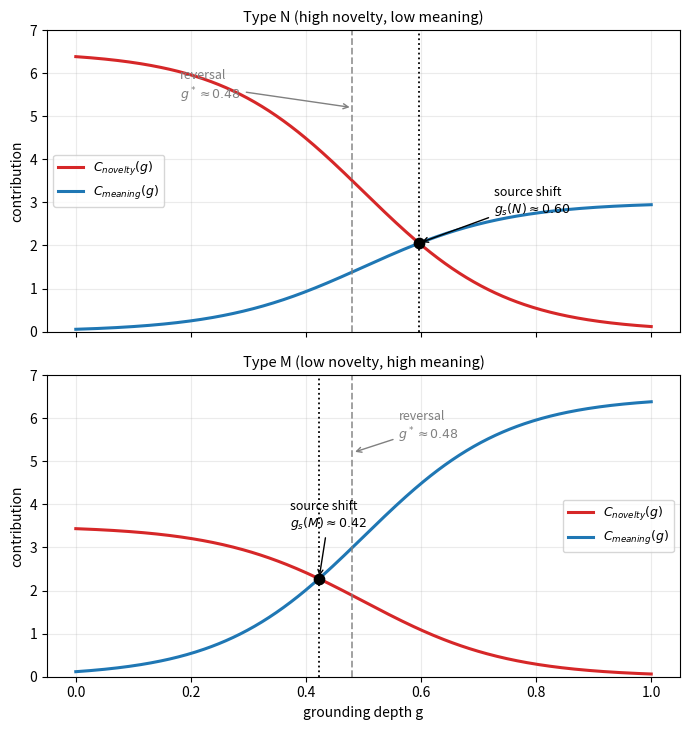

The script that saved this image:
# -*- coding: utf-8 -*-
"""
贡献曲线图：展示"来源主导转变(g_s)"与"偏好反转(g*)"是两个不同的系统事件
Type N 与 Type M 各画新奇贡献 C_novelty(g) 与语义贡献 C_meaning(g)，
交叉点即来源主导转变点 g_s；灰色竖虚线为共享的偏好反转点 g*。
"""
import matplotlib
matplotlib.use("Agg")
import matplotlib.pyplot as plt
import numpy as np

Vn_N, Vm_N = 6.5, 3.0   # Type N：高新奇、低语义
Vn_M, Vm_M = 3.5, 6.5   # Type M：低新奇、高语义
k, g0 = 8.0, 0.5

g = np.linspace(0.0, 1.0, 400)
w = 1.0 / (1.0 + np.exp(k * (g - g0)))

def g_of_w(wstar):
    return g0 + (1.0 / k) * np.log(1.0 / wstar - 1.0)

# 三个阈值
g_rev = g0 - (1.0 / k) * np.log((Vm_M - Vm_N) / (Vn_N - Vn_M))   # 偏好反转点
g_sN = g_of_w(Vm_N / (Vn_N + Vm_N))                              # Type N 来源转变
g_sM = g_of_w(Vm_M / (Vn_M + Vm_M))                              # Type M 来源转变

# 贡献曲线
C_N_nov = w * Vn_N
C_N_mea = (1 - w) * Vm_N
C_M_nov = w * Vn_M
C_M_mea = (1 - w) * Vm_M

fig, axes = plt.subplots(2, 1, figsize=(7.0, 7.4), sharex=True)

# ---------- 上：Type N ----------
ax = axes[0]
ax.plot(g, C_N_nov, color="#d62728", lw=2.2, label="$C_{novelty}(g)$")
ax.plot(g, C_N_mea, color="#1f77b4", lw=2.2, label="$C_{meaning}(g)$")
y_cross = w[int(g_sN * 400)] * Vn_N
ax.axvline(g_rev, color="gray", ls="--", lw=1.3, alpha=0.8)
ax.axvline(g_sN, color="black", ls=":", lw=1.3)
ax.scatter([g_sN], [y_cross], color="black", zorder=5, s=55)
ax.annotate("source shift\n$g_s(N)\\approx 0.60$", xy=(g_sN, y_cross),
            xytext=(g_sN + 0.13, y_cross + 0.7), fontsize=9,
            arrowprops=dict(arrowstyle="->", lw=1))
ax.annotate("reversal\n$g^*\\approx 0.48$", xy=(g_rev, 5.2),
            xytext=(g_rev - 0.30, 5.4), fontsize=9, color="gray",
            arrowprops=dict(arrowstyle="->", lw=1, color="gray"))
ax.set_ylabel("contribution", fontsize=10)
ax.set_ylim(0, 7.0)
ax.legend(loc="center left", fontsize=9)
ax.grid(alpha=0.25)
ax.set_title("Type N (high novelty, low meaning)", fontsize=10.5)

# ---------- 下：Type M ----------
ax = axes[1]
ax.plot(g, C_M_nov, color="#d62728", lw=2.2, label="$C_{novelty}(g)$")
ax.plot(g, C_M_mea, color="#1f77b4", lw=2.2, label="$C_{meaning}(g)$")
y_cross = w[int(g_sM * 400)] * Vn_M
ax.axvline(g_rev, color="gray", ls="--", lw=1.3, alpha=0.8)
ax.axvline(g_sM, color="black", ls=":", lw=1.3)
ax.scatter([g_sM], [y_cross], color="black", zorder=5, s=55)
ax.annotate("source shift\n$g_s(M)\\approx 0.42$", xy=(g_sM, y_cross),
            xytext=(g_sM - 0.05, y_cross + 1.2), fontsize=9,
            arrowprops=dict(arrowstyle="->", lw=1))
ax.annotate("reversal\n$g^*\\approx 0.48$", xy=(g_rev, 5.2),
            xytext=(g_rev + 0.08, 5.5), fontsize=9, color="gray",
            arrowprops=dict(arrowstyle="->", lw=1, color="gray"))
ax.set_xlabel("grounding depth g", fontsize=10)
ax.set_ylabel("contribution", fontsize=10)
ax.set_ylim(0, 7.0)
ax.legend(loc="center right", fontsize=9)
ax.grid(alpha=0.25)
ax.set_title("Type M (low novelty, high meaning)", fontsize=10.5)

fig.tight_layout()
out = "仿真_贡献曲线图.png"
fig.savefig(out, dpi=200, bbox_inches="tight", facecolor="white")
plt.close(fig)
print("[OK] 贡献曲线图已保存：%s" % out)
print("[INFO] g_s(N)=%.3f  g*=%.3f  g_s(M)=%.3f" % (g_sN, g_rev, g_sM))
